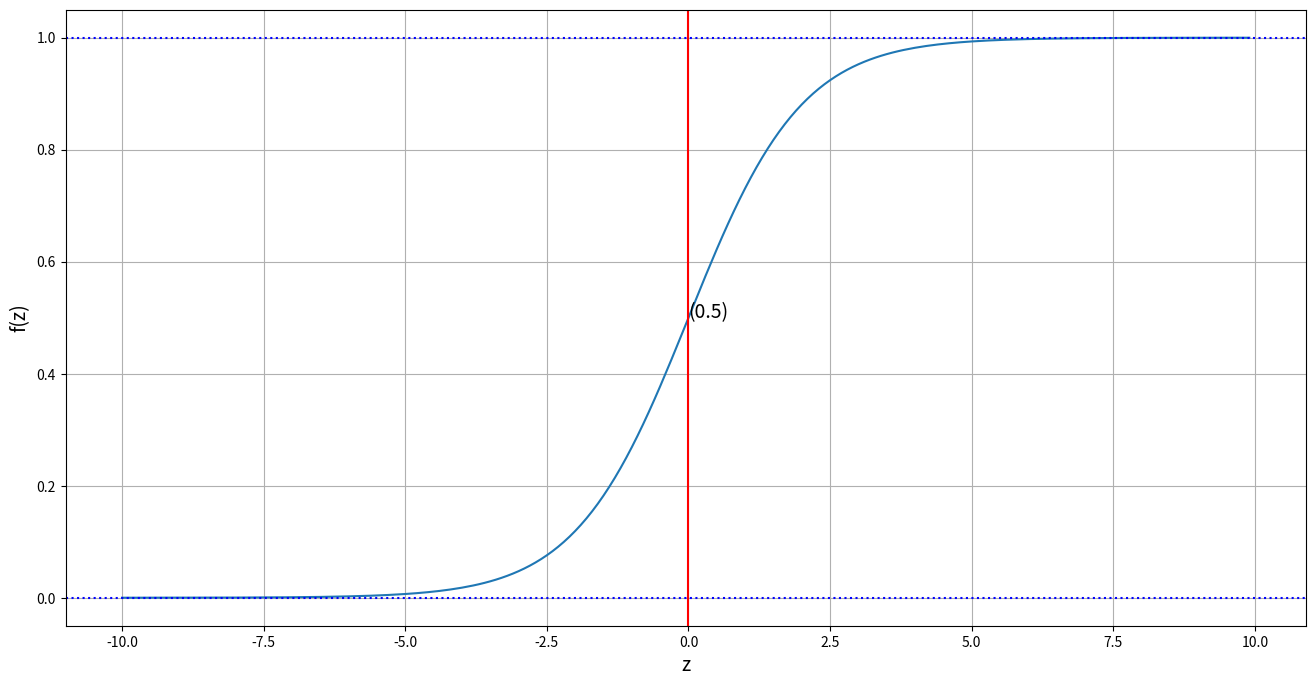

Source code (Python):
import numpy as np
import matplotlib.pyplot as plt

def sigmoid(x):
    return 1.0 / (1.0 + np.exp(-x))

values = np.arange(-10, 10, 0.1)

plt.figure(figsize=(16,8))
plt.plot(values, sigmoid(values))
plt.axhline(y=1, color='blue', linestyle='dotted')
plt.axhline(y=0, color='blue', linestyle='dotted')
plt.axvline(x=0, color='red', linestyle='solid')
plt.text(0,0.5,'(0.5)', size=14)
plt.xlabel('z' , fontsize=14)
plt.ylabel('f(z)', fontsize=14)
plt.grid(True)